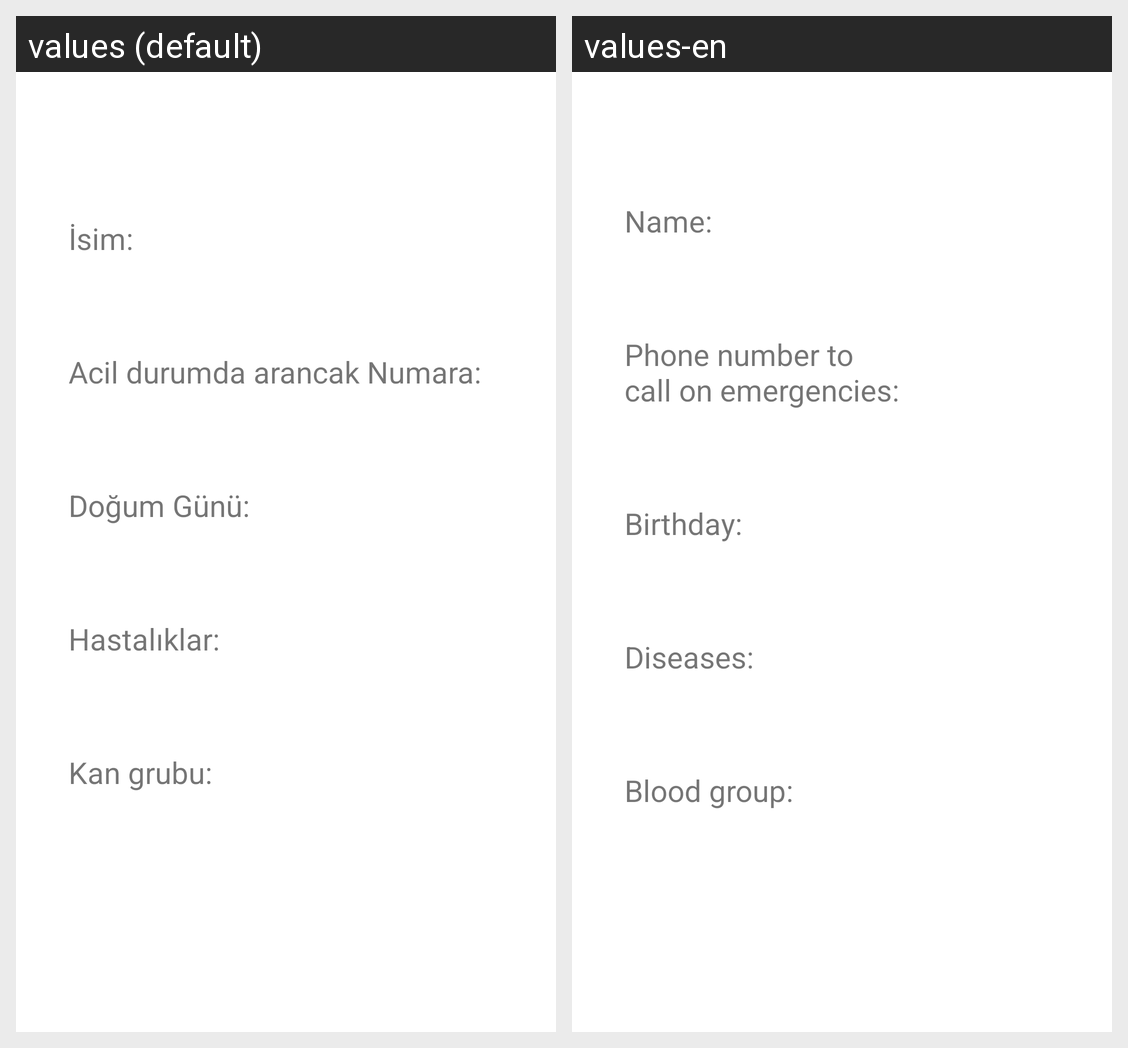

This grid shows one Android layout under two languages. Give, for every string resource on the screen, its name, the default text and each shown locale's text.
Android screen res/layout/show_qr_data.xml rendered under 2 locales, left to right: values (default), values-en. Device: Nexus 5 (rendered at 1080×1920; each locale shown at half size, 540×960, under a caption strip naming it); theme Theme.HayatKurtarir.
Strings drawn on this screen, with the default value and each locale's value (text and hints the layout hard-codes, and strings that could not be matched under every locale, appear in the picture but are not listed):

name
  values: İsim:
  values-en: Name:

num
  values: Acil durumda arancak Numara:
  values-en: Phone number to
      call on emergencies:

bday
  values: Doğum Günü:
  values-en: Birthday:

dis
  values: Hastalıklar:
  values-en: Diseases:

blood
  values: Kan grubu:
  values-en: Blood group:
